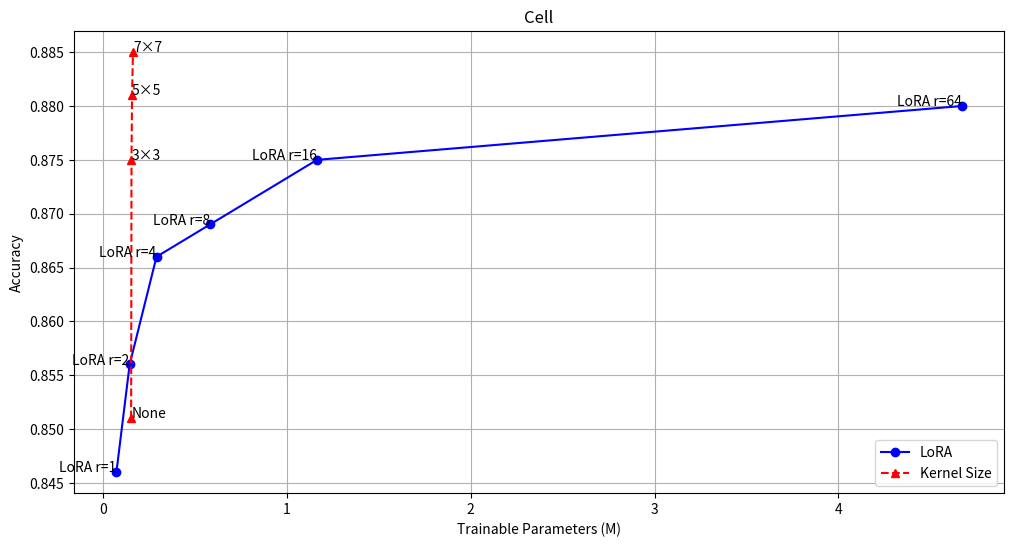

Write Python code to recreate this figure. (Note: this script raises an exception after producing the figure.)
import matplotlib.pyplot as plt

# Data for plotting
methods = [
    'LoRA r=1', 'LoRA r=2', 'LoRA r=4', 'LoRA r=8', 'LoRA r=16' , 'LoRA r=64'
]
params = [
    0.073, 0.145, 0.291, 0.582, 1.164, 4.672
]
accuracy = [
    0.846, 0.856, 0.866, 0.869, 0.875, 0.880
]

# Data for kernel size
kernel_sizes = [
    'None', '3×3', '5×5', '7×7'
]
kernel_params = [
    0.153, 0.155, 0.158, 0.163
]
kernel_accuracy = [
    0.851, 0.875, 0.881, 0.885
]

# Plotting
plt.figure(figsize=(12, 6))

# Plotting LoRA data
plt.plot(params, accuracy, 'bo-', label='LoRA')
for i, method in enumerate(methods):
    plt.text(params[i], accuracy[i], method, fontsize=10, ha='right')

# Plotting Kernel Size data
plt.plot(kernel_params, kernel_accuracy, 'r^--', label='Kernel Size')
for i, ks in enumerate(kernel_sizes):
    plt.text(kernel_params[i], kernel_accuracy[i], ks, fontsize=10, ha='left')

# Adding labels and title
plt.xlabel('Trainable Parameters (M)')
plt.ylabel('Accuracy')
plt.title('Cell')

# Adding the legend
plt.legend(loc='lower right', fontsize='medium', ncol=1)

# Displaying the plot
plt.grid(True)
plt.show()

# Saving the plot
plt.savefig("/home/<user>/ZZQ/prompt/sw/v2_cell.png", bbox_inches='tight')
